Photos from the image-classification dataset "cropped_images" in the GitHub repository vic-ene/vinbigdata. Its 14 classes are: aortic enlargement, atelectasis, calcification, cardiomegaly, consolidation, ILD, infiltration, lung opacity, nodule or mass, other lesion, pleural effusion, pleural thickening, pneumothorax, pulmonary fibrosis.

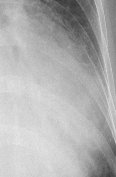
Label: consolidation

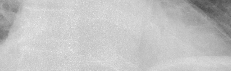
Label: cardiomegaly

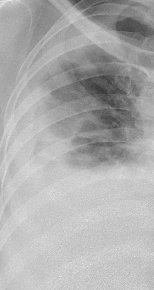
Label: pleural effusion

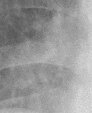
Label: infiltration

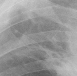
Label: pulmonary fibrosis

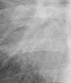
Label: nodule or mass
